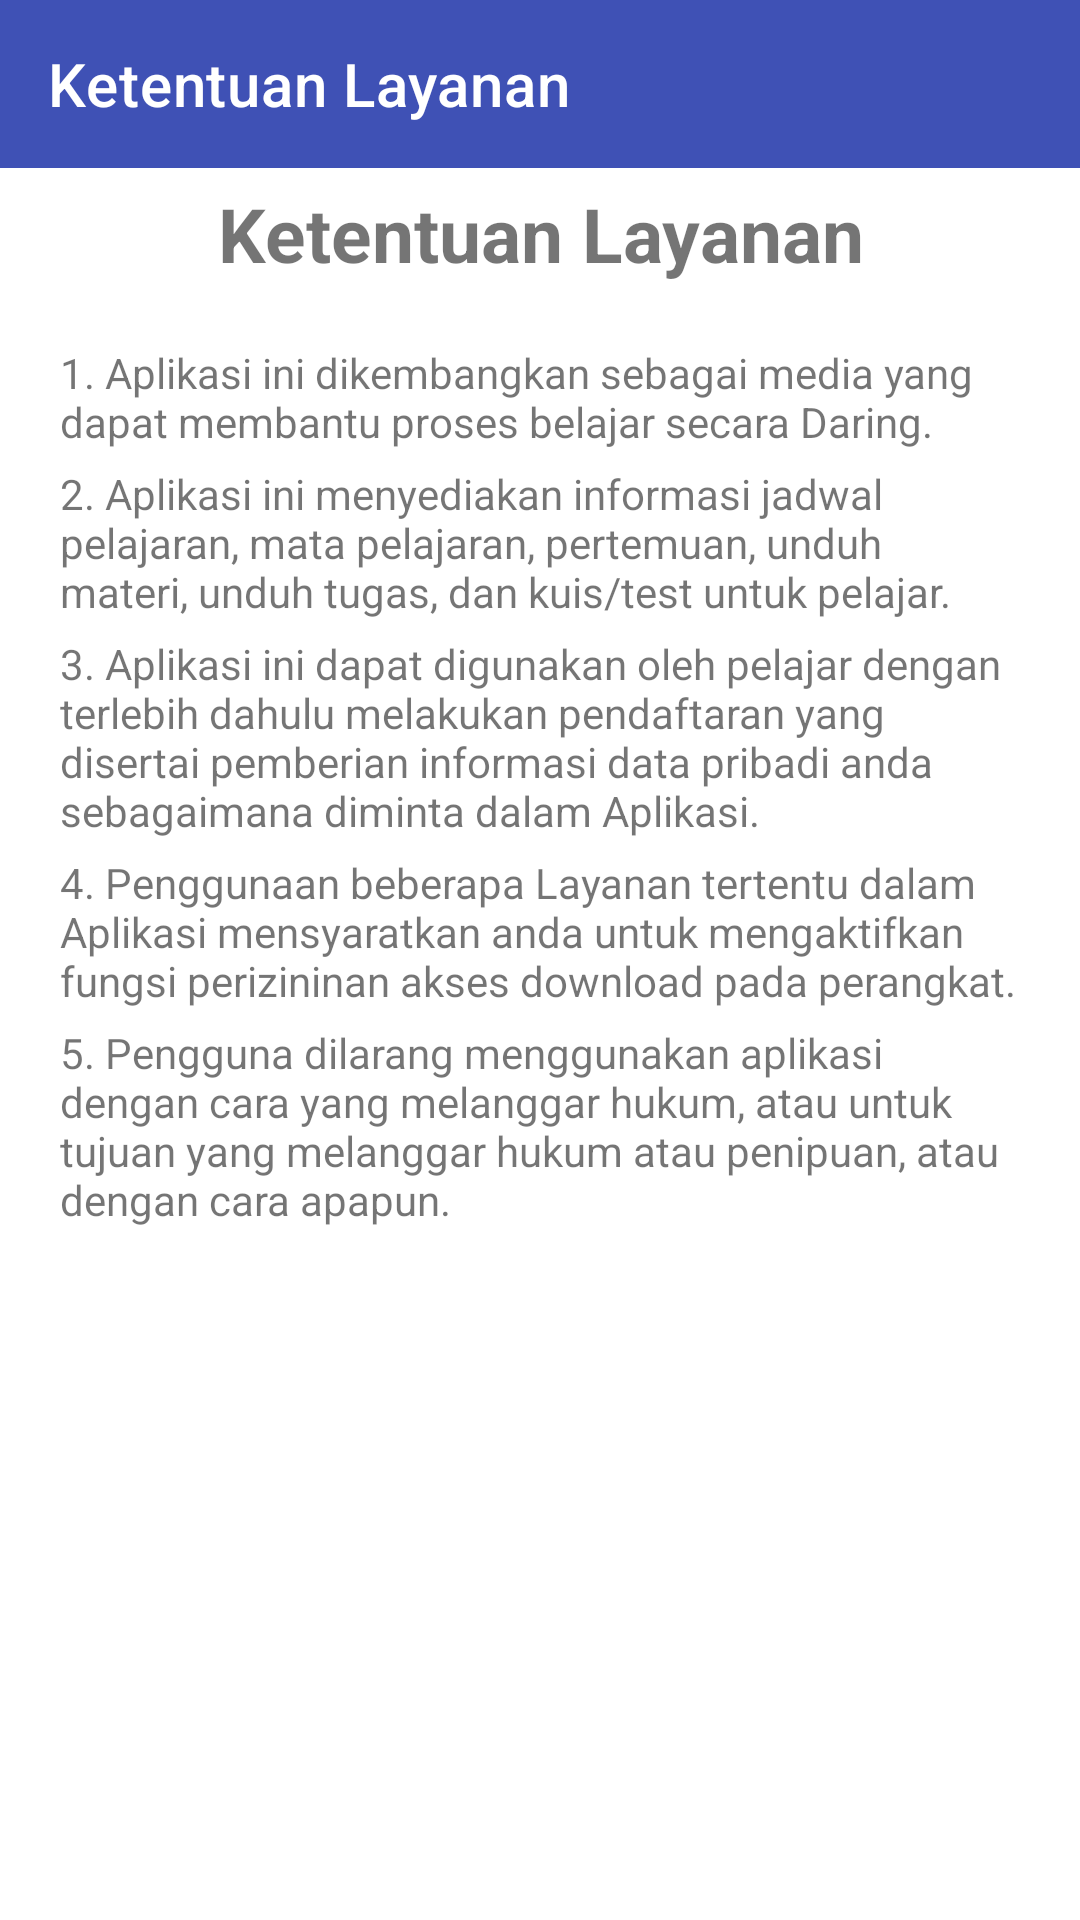

Write the Android layout XML for this screen, with the resource values it uses.
<!-- AndroidManifest.xml: application theme Theme.Tkjlearning -->
<!-- res/layout/activity_ketentuan.xml -->
<?xml version="1.0" encoding="utf-8"?>
<ScrollView
	xmlns:android="http://schemas.android.com/apk/res/android"
    xmlns:app="http://schemas.android.com/apk/res-auto"
    xmlns:tools="http://schemas.android.com/tools"
    android:layout_width="match_parent"
    android:layout_height="match_parent"
	android:orientation="vertical"
    tools:context=".ui.Ketentuan">
	<LinearLayout
		android:layout_width="match_parent"
		android:layout_height="wrap_content"
		android:orientation="vertical">
		<com.google.android.material.appbar.AppBarLayout
			android:layout_width="match_parent"
			android:layout_height="wrap_content">
			<androidx.appcompat.widget.Toolbar
				android:id="@+id/toolbar"
				android:layout_width="match_parent"
				android:layout_height="?attr/actionBarSize"
				android:background="@drawable/bg_splash"
				app:layout_scrollFlags="scroll|enterAlways"
				app:title="Ketentuan Layanan"
				app:titleTextColor="@color/white"/>
		</com.google.android.material.appbar.AppBarLayout>

		<LinearLayout
			android:layout_width="match_parent"
			android:layout_height="wrap_content"
			android:orientation="vertical"
			android:paddingStart="20dp"
			android:paddingEnd="20dp"
			android:paddingTop="5dp">
			<TextView
				android:layout_width="match_parent"
				android:layout_height="wrap_content"
				android:text="@string/ktn_layanan"
				android:gravity="center"
				android:textSize="25sp"
				android:textStyle="bold"/>
			<TextView
				android:layout_width="wrap_content"
				android:layout_height="wrap_content"
				android:layout_marginTop="20dp"
				android:text="@string/no1"/>
			<TextView
				android:layout_width="wrap_content"
				android:layout_height="wrap_content"
				android:layout_marginTop="5dp"
				android:text="@string/no2"/>
			<TextView
				android:layout_width="wrap_content"
				android:layout_height="wrap_content"
				android:layout_marginTop="5dp"
				android:text="@string/no3"/>
			<TextView
				android:layout_width="wrap_content"
				android:layout_height="wrap_content"
				android:layout_marginTop="5dp"
				android:text="@string/no4"/>
			<TextView
				android:layout_width="wrap_content"
				android:layout_height="wrap_content"
				android:layout_marginTop="5dp"
				android:text="@string/no5"/>
		</LinearLayout>
	</LinearLayout>

</ScrollView>
<!-- resources referenced by this layout -->
<resources>
  <color name="white">#FFFFFFFF</color>
  <!-- drawable bg_splash (drawable) -->
  <?xml version="1.0" encoding="utf-8"?>
  <shape xmlns:android="http://schemas.android.com/apk/res/android">
  
  
  	<stroke android:color="@color/colorPrimary"/>
  	<solid android:color="@color/colorPrimary"/>
  </shape>
  <string name="ktn_layanan">Ketentuan Layanan</string>
  <string name="no1">1. Aplikasi ini dikembangkan sebagai media yang dapat membantu proses belajar secara Daring.</string>
  <string name="no2">2. Aplikasi ini menyediakan informasi jadwal pelajaran, mata pelajaran, pertemuan, unduh materi, unduh tugas, dan kuis/test untuk pelajar.</string>
  <string name="no3">3. Aplikasi ini dapat digunakan oleh pelajar dengan terlebih dahulu melakukan pendaftaran yang disertai pemberian informasi data pribadi anda sebagaimana diminta dalam Aplikasi.</string>
  <string name="no4">4. Penggunaan beberapa Layanan tertentu dalam Aplikasi mensyaratkan anda untuk mengaktifkan fungsi perizininan akses download pada perangkat.</string>
  <string name="no5">5. Pengguna dilarang menggunakan aplikasi dengan cara yang melanggar hukum, atau untuk tujuan yang melanggar hukum atau penipuan, atau dengan cara apapun.</string>
  <style name="Theme.Tkjlearning" parent="Theme.MaterialComponents.DayNight.NoActionBar">
          
          <item name="colorPrimary">@color/purple_500</item>
          <item name="colorPrimaryVariant">@color/purple_700</item>
          <item name="colorOnPrimary">@color/white</item>
          
          <item name="colorSecondary">@color/teal_200</item>
          <item name="colorSecondaryVariant">@color/teal_700</item>
          <item name="colorOnSecondary">@color/black</item>
          
          <item name="android:statusBarColor" tools:targetApi="l">?attr/colorPrimaryVariant</item>
          
      </style>
  <color name="colorPrimary">#3F51B5</color>
  <color name="purple_500">#FF6200EE</color>
  <color name="purple_700">#FF3700B3</color>
  <color name="teal_200">#FF03DAC5</color>
  <color name="teal_700">#FF018786</color>
  <color name="black">#FF000000</color>
</resources>
